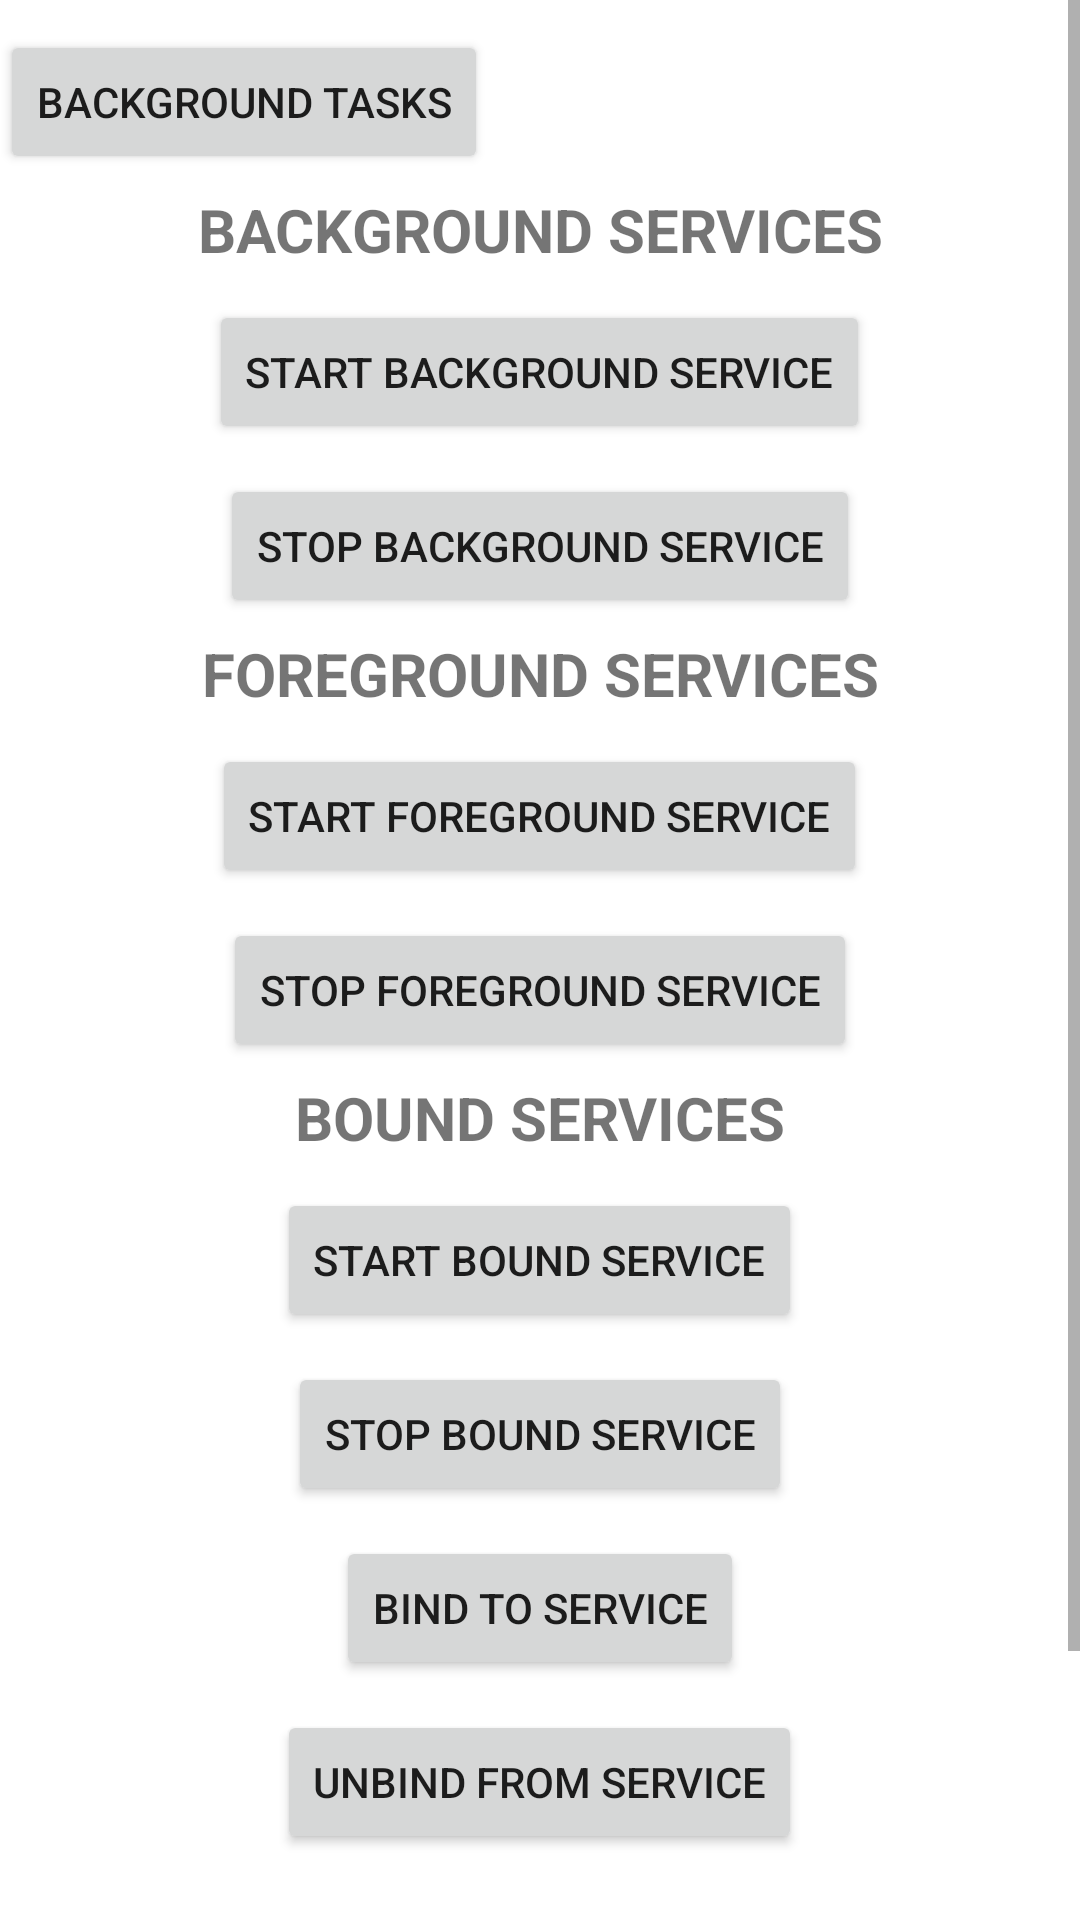

Android layout source for this screen:
<!-- AndroidManifest.xml: application theme Theme.ServicesOverview -->
<!-- res/layout/activity_main.xml -->
<?xml version="1.0" encoding="utf-8"?>
<ScrollView xmlns:android="http://schemas.android.com/apk/res/android"
    xmlns:app="http://schemas.android.com/apk/res-auto"
    xmlns:tools="http://schemas.android.com/tools"
    android:id="@+id/main"
    android:layout_width="match_parent"
    android:layout_height="match_parent"
    tools:context=".ServicesActivity">

    <LinearLayout
        android:layout_width="match_parent"
        android:layout_height="match_parent"
        android:orientation="vertical">

        <Button
            android:id="@+id/button10"
            android:layout_width="wrap_content"
            android:layout_height="wrap_content"
            android:layout_marginTop="10.dp"
            android:onClick="goToBackgroundTasksActivity"
            android:text="Background Tasks" />

        <TextView
            android:id="@+id/textView1"
            android:layout_width="match_parent"
            android:layout_height="wrap_content"
            android:layout_marginTop="5.dp"
            android:gravity="center"
            android:text="BACKGROUND SERVICES"
            android:textSize="20sp"
            android:textStyle="bold" />

        <Button
            android:id="@+id/button"
            android:layout_width="wrap_content"
            android:layout_height="wrap_content"
            android:layout_gravity="center"
            android:layout_marginTop="10.dp"
            android:onClick="startBackgroundService"
            android:text="Start Background Service"
            android:visibility="visible" />

        <Button
            android:id="@+id/button2"
            android:layout_width="wrap_content"
            android:layout_height="wrap_content"
            android:layout_gravity="center"
            android:layout_marginTop="10.dp"
            android:onClick="stopBackgroundService"
            android:text="Stop Background Service"
            android:visibility="visible" />

        <TextView
            android:id="@+id/textView4"
            android:layout_width="match_parent"
            android:layout_height="wrap_content"
            android:layout_marginTop="5.dp"
            android:gravity="center"
            android:text="FOREGROUND SERVICES"
            android:textSize="20sp"
            android:textStyle="bold" />

        <Button
            android:id="@+id/button3"
            android:layout_width="wrap_content"
            android:layout_height="wrap_content"
            android:layout_gravity="center"
            android:layout_marginTop="10.dp"
            android:onClick="startForegroundService"
            android:text="Start Foreground Service" />

        <Button
            android:id="@+id/button5"
            android:layout_width="wrap_content"
            android:layout_height="wrap_content"
            android:layout_gravity="center"
            android:layout_marginTop="10.dp"
            android:onClick="stopForegroundService"
            android:text="Stop Foreground Service" />

        <TextView
            android:id="@+id/textView3"
            android:layout_width="match_parent"
            android:layout_height="wrap_content"
            android:layout_marginTop="5.dp"
            android:gravity="center"
            android:text="BOUND SERVICES"
            android:textSize="20sp"
            android:textStyle="bold" />

        <Button
            android:id="@+id/button9"
            android:layout_width="wrap_content"
            android:layout_height="wrap_content"
            android:layout_gravity="center"
            android:layout_marginTop="10.dp"
            android:onClick="startBoundService"
            android:text="Start Bound Service" />

        <Button
            android:id="@+id/button8"
            android:layout_width="wrap_content"
            android:layout_height="wrap_content"
            android:layout_gravity="center"
            android:layout_marginTop="10.dp"
            android:onClick="stopBoundService"
            android:text="Stop Bound Service" />

        <Button
            android:id="@+id/button7"
            android:layout_width="wrap_content"
            android:layout_height="wrap_content"
            android:layout_gravity="center"
            android:layout_marginTop="10.dp"
            android:onClick="bindToService"
            android:text="Bind to service" />

        <Button
            android:id="@+id/button6"
            android:layout_width="wrap_content"
            android:layout_height="wrap_content"
            android:layout_gravity="center"
            android:layout_marginTop="10.dp"
            android:onClick="unbindFromService"
            android:text="Unbind from service" />

        <TextView
            android:id="@+id/textView"
            android:layout_width="match_parent"
            android:layout_height="wrap_content"
            android:layout_gravity="center"
            android:layout_marginTop="20.dp"
            android:text="TextView"
            android:textSize="40.dp" />

        <Button
            android:id="@+id/button4"
            android:layout_width="wrap_content"
            android:layout_height="wrap_content"
            android:layout_gravity="center"
            android:layout_marginTop="5.dp"
            android:onClick="getRandomNumber"
            android:text="Get random number" />
    </LinearLayout>

</ScrollView>
<!-- resources referenced by this layout -->
<resources>
  <style name="Theme.ServicesOverview" parent="Theme.MaterialComponents.DayNight.DarkActionBar">
          
          <item name="colorPrimary">@color/purple_500</item>
          <item name="colorPrimaryVariant">@color/purple_700</item>
          <item name="colorOnPrimary">@color/white</item>
          
          <item name="colorSecondary">@color/teal_200</item>
          <item name="colorSecondaryVariant">@color/teal_700</item>
          <item name="colorOnSecondary">@color/black</item>
          
          <item name="android:statusBarColor">?attr/colorPrimaryVariant</item>
          
      </style>
  <!-- not gathered from this repository: default colours our renderer supplied (Android Studio template values) -->
  <color name="purple_500">#FF6200EE</color>
  <color name="purple_700">#FF3700B3</color>
  <color name="teal_200">#FF03DAC5</color>
  <color name="teal_700">#FF018786</color>
  <color name="black">#FF000000</color>
  <color name="white">#FFFFFFFF</color>
</resources>
